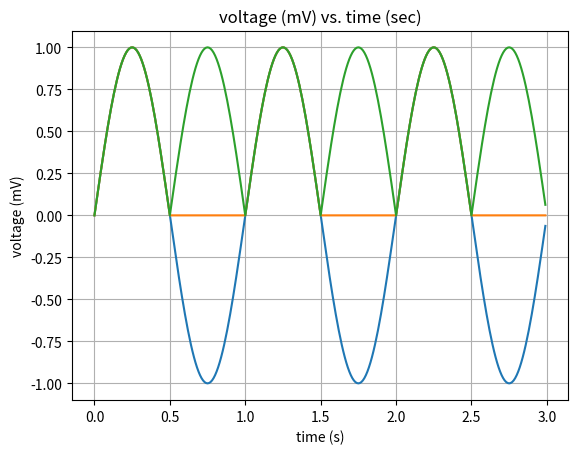

Python code for this plot:
import matplotlib.pyplot as plt
import numpy as np

# sygnal sinusoidalny

f = 1
t = np.arange(0.0, 3.0, 0.01)
y = np.sin(2 * f * np.pi * t)

y = [(np.sin(2 * f * np.pi * i)) for i in t]
plt.plot(t, y)

plt.xlabel('time (t)')
plt.ylabel('value (y)')
plt.title('Sygnal sinusoidalny')
plt.grid(True)
plt.show()

# sygnal sinusoidalny wyprostowany jednopolowkowo

f = 1
t = np.arange(0.0, 3.0, 0.01)
y = []

for i in t:
    y_val = np.sin(2 * f * np.pi * i)
    if y_val < 0:
        y_val = 0
    y.append(y_val)

plt.plot(t, y)
plt.xlabel('time (s)')
plt.ylabel('voltage (mV)')
plt.title('voltage (mV) vs. time (sec)')
plt.grid(True)
plt.show()

# sygnal sinusoidalny wyprostowany dwupolowkowo
f = 1
t = np.arange(0.0, 3.0, 0.01)
y = []

for i in t:
    y_val = np.abs(np.sin(2 * f * np.pi * i))
    y.append(y_val)

plt.plot(t, y)
plt.xlabel('time (s)')
plt.ylabel('voltage (mV)')
plt.title('voltage (mV) vs. time (sec)')
plt.grid(True)
plt.show()
